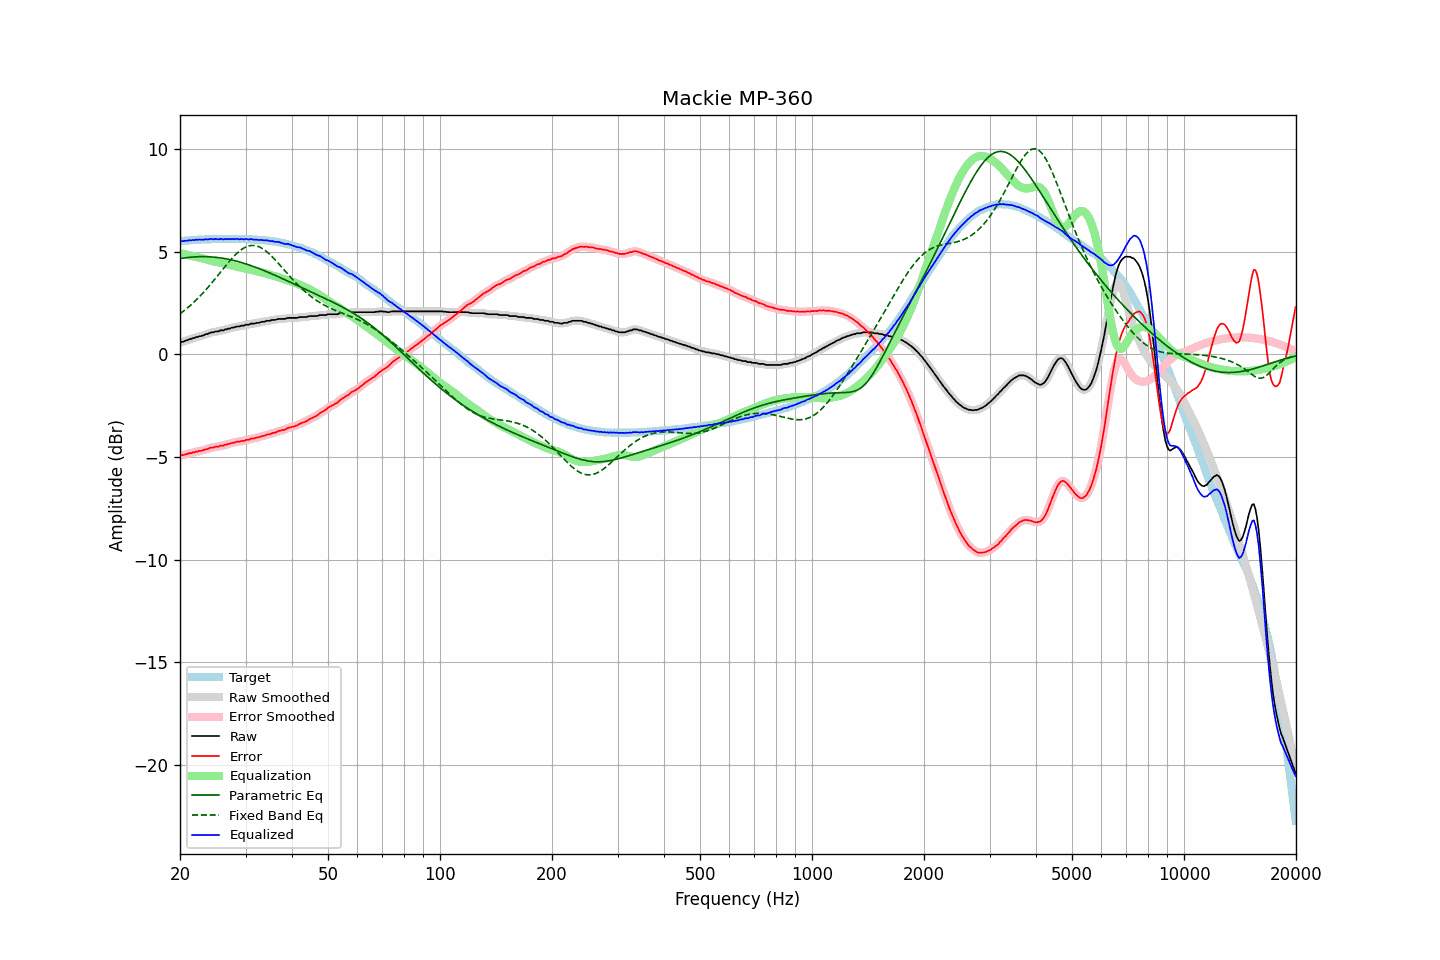

The file beside this chart, header and first rows:
frequency, raw, error, smoothed, error_smoothed, equalization, parametric_eq, fixed_band_eq, equalized_raw, equalized_smoothed, target
20.00, 0.58, -4.93, 0.58, -4.93, 4.93, 4.66, 1.98, 5.51, 5.51, 5.50
20.20, 0.61, -4.91, 0.60, -4.91, 4.91, 4.68, 2.03, 5.52, 5.51, 5.51
20.40, 0.62, -4.91, 0.62, -4.90, 4.89, 4.69, 2.09, 5.51, 5.52, 5.52
20.61, 0.65, -4.88, 0.65, -4.88, 4.88, 4.70, 2.16, 5.53, 5.52, 5.53
20.81, 0.68, -4.86, 0.68, -4.86, 4.86, 4.71, 2.22, 5.53, 5.54, 5.53
21.02, 0.71, -4.84, 0.71, -4.84, 4.84, 4.72, 2.28, 5.54, 5.54, 5.54
21.23, 0.75, -4.81, 0.74, -4.82, 4.82, 4.73, 2.35, 5.56, 5.55, 5.55
21.44, 0.75, -4.82, 0.76, -4.80, 4.80, 4.73, 2.42, 5.55, 5.56, 5.56
21.66, 0.79, -4.77, 0.79, -4.78, 4.78, 4.74, 2.49, 5.58, 5.57, 5.56
21.87, 0.80, -4.78, 0.81, -4.76, 4.76, 4.75, 2.57, 5.56, 5.57, 5.57
22.09, 0.85, -4.73, 0.84, -4.74, 4.75, 4.75, 2.64, 5.59, 5.58, 5.57
22.31, 0.85, -4.74, 0.85, -4.73, 4.73, 4.75, 2.72, 5.58, 5.58, 5.58
22.54, 0.88, -4.70, 0.88, -4.71, 4.71, 4.76, 2.80, 5.60, 5.59, 5.58
22.76, 0.89, -4.71, 0.89, -4.70, 4.69, 4.76, 2.88, 5.58, 5.58, 5.59
22.99, 0.92, -4.68, 0.92, -4.67, 4.67, 4.76, 2.96, 5.59, 5.59, 5.59
23.22, 0.94, -4.66, 0.94, -4.66, 4.65, 4.76, 3.05, 5.58, 5.59, 5.59
23.45, 0.99, -4.62, 0.97, -4.63, 4.63, 4.76, 3.14, 5.61, 5.60, 5.60
23.69, 0.99, -4.62, 1.00, -4.60, 4.61, 4.76, 3.22, 5.59, 5.60, 5.60
23.92, 1.03, -4.58, 1.03, -4.58, 4.58, 4.75, 3.32, 5.61, 5.61, 5.60
24.16, 1.06, -4.55, 1.05, -4.56, 4.56, 4.75, 3.41, 5.62, 5.61, 5.60
24.40, 1.08, -4.54, 1.07, -4.54, 4.54, 4.74, 3.50, 5.62, 5.62, 5.61
24.65, 1.08, -4.54, 1.09, -4.52, 4.53, 4.74, 3.60, 5.60, 5.62, 5.61
24.89, 1.12, -4.50, 1.10, -4.51, 4.51, 4.73, 3.69, 5.62, 5.61, 5.61
25.14, 1.12, -4.50, 1.12, -4.50, 4.49, 4.72, 3.79, 5.61, 5.61, 5.61
25.39, 1.12, -4.50, 1.14, -4.48, 4.48, 4.71, 3.89, 5.60, 5.62, 5.61
25.65, 1.17, -4.45, 1.14, -4.47, 4.46, 4.70, 3.99, 5.63, 5.61, 5.61
25.91, 1.17, -4.45, 1.17, -4.45, 4.45, 4.69, 4.08, 5.61, 5.61, 5.61
26.16, 1.17, -4.45, 1.18, -4.43, 4.43, 4.68, 4.18, 5.60, 5.61, 5.61
26.43, 1.21, -4.40, 1.20, -4.41, 4.41, 4.66, 4.28, 5.62, 5.61, 5.61
26.69, 1.22, -4.40, 1.22, -4.39, 4.39, 4.65, 4.37, 5.60, 5.61, 5.61
26.96, 1.25, -4.36, 1.25, -4.37, 4.37, 4.63, 4.47, 5.62, 5.62, 5.61
27.23, 1.26, -4.36, 1.27, -4.35, 4.35, 4.62, 4.56, 5.60, 5.61, 5.61
27.50, 1.30, -4.32, 1.29, -4.33, 4.33, 4.60, 4.65, 5.62, 5.61, 5.61
27.77, 1.31, -4.31, 1.31, -4.31, 4.31, 4.58, 4.73, 5.61, 5.61, 5.61
28.05, 1.32, -4.30, 1.33, -4.28, 4.29, 4.56, 4.81, 5.61, 5.62, 5.61
28.33, 1.36, -4.26, 1.34, -4.27, 4.27, 4.54, 4.89, 5.63, 5.61, 5.61
28.62, 1.36, -4.26, 1.36, -4.26, 4.26, 4.52, 4.96, 5.61, 5.62, 5.61
28.90, 1.36, -4.26, 1.37, -4.24, 4.24, 4.50, 5.03, 5.60, 5.61, 5.61
29.19, 1.40, -4.22, 1.38, -4.23, 4.23, 4.48, 5.09, 5.62, 5.61, 5.61
29.48, 1.40, -4.22, 1.40, -4.22, 4.21, 4.45, 5.14, 5.61, 5.61, 5.61
29.78, 1.41, -4.21, 1.42, -4.19, 4.20, 4.43, 5.19, 5.60, 5.61, 5.61
30.08, 1.44, -4.17, 1.43, -4.18, 4.18, 4.41, 5.23, 5.62, 5.60, 5.61
30.38, 1.45, -4.16, 1.45, -4.16, 4.16, 4.38, 5.26, 5.61, 5.61, 5.60
30.68, 1.45, -4.16, 1.47, -4.14, 4.14, 4.35, 5.28, 5.59, 5.61, 5.60
30.99, 1.49, -4.11, 1.48, -4.12, 4.12, 4.33, 5.30, 5.62, 5.60, 5.60
31.30, 1.50, -4.10, 1.49, -4.10, 4.11, 4.30, 5.31, 5.60, 5.60, 5.59
31.61, 1.50, -4.10, 1.51, -4.08, 4.09, 4.27, 5.30, 5.58, 5.59, 5.59
31.93, 1.52, -4.07, 1.51, -4.07, 4.07, 4.24, 5.29, 5.58, 5.58, 5.58
32.24, 1.54, -4.05, 1.53, -4.05, 4.05, 4.21, 5.27, 5.58, 5.58, 5.58
32.57, 1.54, -4.04, 1.55, -4.03, 4.03, 4.18, 5.24, 5.56, 5.58, 5.57
32.89, 1.57, -4.01, 1.56, -4.01, 4.01, 4.15, 5.21, 5.57, 5.57, 5.57
33.22, 1.59, -3.98, 1.58, -3.99, 3.99, 4.12, 5.17, 5.57, 5.56, 5.56
33.55, 1.59, -3.98, 1.60, -3.97, 3.97, 4.09, 5.12, 5.55, 5.56, 5.56
33.89, 1.61, -3.95, 1.61, -3.94, 3.94, 4.06, 5.06, 5.55, 5.56, 5.55
34.23, 1.64, -3.91, 1.62, -3.92, 3.92, 4.02, 5.00, 5.56, 5.54, 5.54
34.57, 1.64, -3.90, 1.64, -3.90, 3.90, 3.99, 4.93, 5.54, 5.54, 5.53
34.92, 1.64, -3.89, 1.65, -3.87, 3.88, 3.96, 4.86, 5.51, 5.53, 5.52
35.27, 1.67, -3.85, 1.66, -3.86, 3.85, 3.92, 4.78, 5.53, 5.51, 5.52
35.62, 1.68, -3.83, 1.67, -3.84, 3.83, 3.89, 4.70, 5.50, 5.50, 5.50
35.97, 1.68, -3.82, 1.69, -3.81, 3.81, 3.85, 4.62, 5.48, 5.49, 5.49
... 635 more rows
